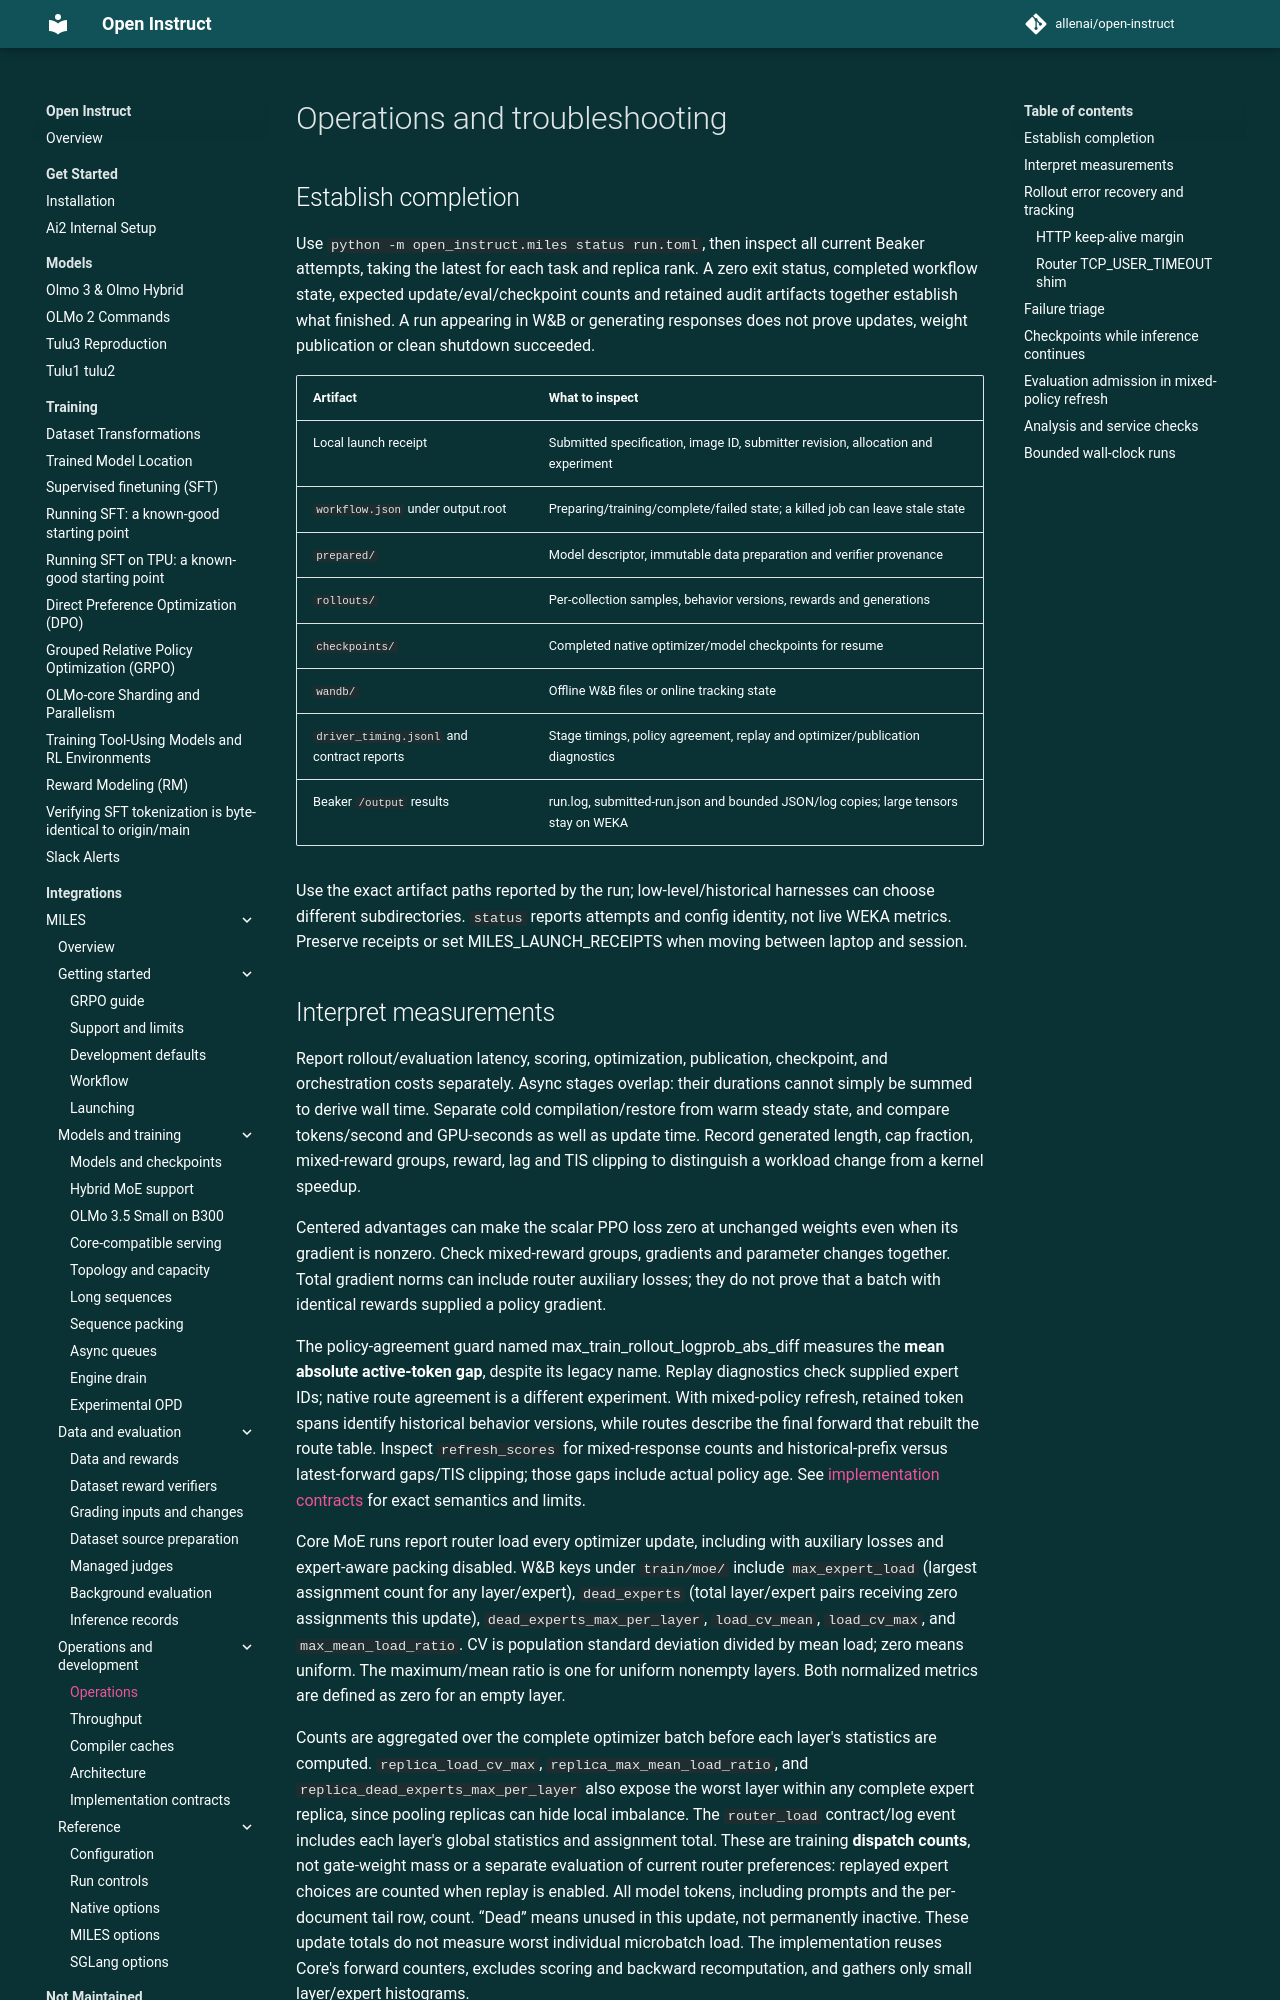

repository: allenai/open-instruct · page: miles/operations/index.html · generator: mkdocs

# Operations and troubleshooting

## Establish completion

Use `python -m open_instruct.miles status run.toml`, then inspect all current
Beaker attempts, taking the latest for each task and replica rank. A zero exit
status, completed workflow state, expected update/eval/checkpoint counts and
retained audit artifacts together establish what finished. A run appearing in
W&B or generating responses does not prove updates, weight publication or clean
shutdown succeeded.

| Artifact | What to inspect |
|---|---|
| Local launch receipt | Submitted specification, image ID, submitter revision, allocation and experiment |
| `workflow.json` under output.root | Preparing/training/complete/failed state; a killed job can leave stale state |
| `prepared/` | Model descriptor, immutable data preparation and verifier provenance |
| `rollouts/` | Per-collection samples, behavior versions, rewards and generations |
| `checkpoints/` | Completed native optimizer/model checkpoints for resume |
| `wandb/` | Offline W&B files or online tracking state |
| `driver_timing.jsonl` and contract reports | Stage timings, policy agreement, replay and optimizer/publication diagnostics |
| Beaker `/output` results | run.log, submitted-run.json and bounded JSON/log copies; large tensors stay on WEKA |

Use the exact artifact paths reported by the run; low-level/historical harnesses
can choose different subdirectories. `status` reports attempts and config identity,
not live WEKA metrics. Preserve receipts or set MILES_LAUNCH_RECEIPTS when moving
between laptop and session.

## Interpret measurements

Report rollout/evaluation latency, scoring, optimization, publication, checkpoint,
and orchestration costs separately. Async stages overlap: their durations cannot
simply be summed to derive wall time. Separate cold compilation/restore from warm
steady state, and compare tokens/second and GPU-seconds as well as update time.
Record generated length, cap fraction, mixed-reward groups, reward, lag and TIS
clipping to distinguish a workload change from a kernel speedup.

Centered advantages can make the scalar PPO loss zero at unchanged weights even
when its gradient is nonzero. Check mixed-reward groups, gradients and parameter
changes together. Total gradient norms can include router auxiliary losses; they
do not prove that a batch with identical rewards supplied a policy gradient.

The policy-agreement guard named max_train_rollout_logprob_abs_diff measures the
**mean absolute active-token gap**, despite its legacy name. Replay diagnostics
check supplied expert IDs; native route agreement is a different experiment.
With mixed-policy refresh, retained token spans identify historical behavior
versions, while routes describe the final forward that rebuilt the route table.
Inspect `refresh_scores` for mixed-response counts and historical-prefix versus
latest-forward gaps/TIS clipping; those gaps include actual policy age.
See [implementation contracts](core.md) for exact semantics and limits.

Core MoE runs report router load every optimizer update, including with auxiliary
losses and expert-aware packing disabled. W&B keys under `train/moe/` include
`max_expert_load` (largest assignment count for any layer/expert), `dead_experts`
(total layer/expert pairs receiving zero assignments this update),
`dead_experts_max_per_layer`, `load_cv_mean`, `load_cv_max`, and
`max_mean_load_ratio`. CV is population standard deviation divided by mean load;
zero means uniform. The maximum/mean ratio is one for uniform nonempty layers.
Both normalized metrics are defined as zero for an empty layer.

Counts are aggregated over the complete optimizer batch before each layer's
statistics are computed. `replica_load_cv_max`, `replica_max_mean_load_ratio`,
and `replica_dead_experts_max_per_layer` also expose the worst layer within any
complete expert replica, since pooling replicas can hide local imbalance.
The `router_load` contract/log event includes each layer's global statistics and
assignment total. These are training **dispatch counts**, not gate-weight mass
or a separate evaluation of current router preferences: replayed expert choices
are counted when replay is enabled. All model tokens, including prompts and the
per-document tail row, count. “Dead” means unused in this update, not permanently
inactive. These update totals do not measure worst individual microbatch load.
The implementation reuses Core's forward counters, excludes scoring and backward
recomputation, and gathers only small layer/expert histograms.
